Run: headless pygame with SDL's dummy video driver; simulated clock (each Clock.tick advances the game by its frame time, no real sleeping); random seed 0; keys injected as events and as key.get_pressed() state; mouse plan: one left click at the window centre at the start of phase 2, then a move to the lower-right quarter at the start of phase 3.
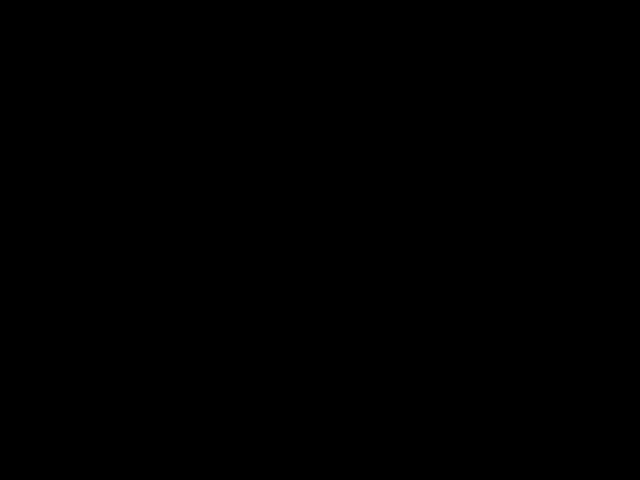
Frame 1 of 4 · flips 1–60 · no input
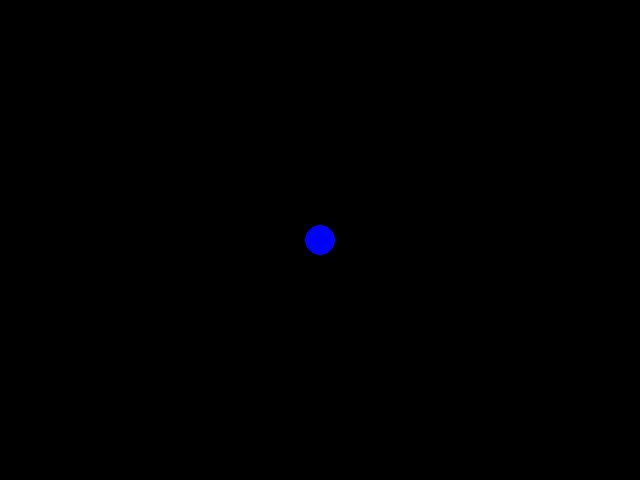
Frame 2 of 4 · flips 61–180 · clicked the window centre · tapped SPACE, RETURN · held RIGHT (→), D
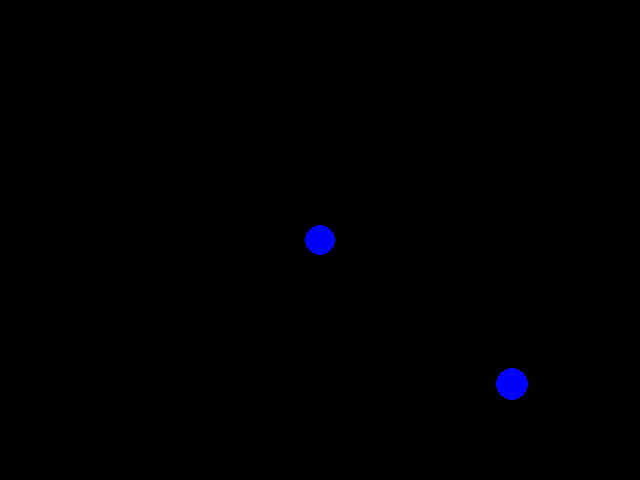
Frame 3 of 4 · flips 181–300 · moved the mouse to the lower-right quarter · held DOWN (↓), S
Frame 4 of 4 · flips 301–420 · held LEFT (←), A, UP (↑), W · screen unchanged from frame 3, image omitted

The pygame program that drew these frames:

import pygame
import math
def main():
    pygame.init()
    screen = pygame.display.set_mode((640, 480))
    clock = pygame.time.Clock()
    
    radius = 15
    wid=15
    x = 0
    y = 0
    mode = 'blue'
    draw=True
    shape="circle"
    points = []
    screen.fill((0, 0, 0))
    while True:
        
        pressed = pygame.key.get_pressed()
        
        alt_held = pressed[pygame.K_LALT] or pressed[pygame.K_RALT]
        ctrl_held = pressed[pygame.K_LCTRL] or pressed[pygame.K_RCTRL]
        
        for event in pygame.event.get():
            
            # determin if X was clicked, or Ctrl+W or Alt+F4 was used
            if event.type == pygame.QUIT:
                return
            if event.type == pygame.KEYDOWN:
                if event.key == pygame.K_w and ctrl_held:
                    return
                if event.key == pygame.K_F4 and alt_held:
                    return
                if event.key == pygame.K_ESCAPE:
                    return
            
                # determine if a letter key was pressed
                if event.key == pygame.K_r:
                    mode = 'red'
                elif event.key == pygame.K_g:
                    mode = 'green'
                elif event.key == pygame.K_b:
                    mode = 'blue'
                elif event.key == pygame.K_e:
                    mode = 'black'
                elif event.key == pygame.K_c:
                    shape = 'circle'
                elif event.key == pygame.K_x:
                    shape = 'rect'
                elif event.key == pygame.K_v:
                    shape = 'rtrig'
                elif event.key == pygame.K_z:
                    shape = 'etrig'
                elif event.key == pygame.K_m:
                    shape = 'rhombus'
                elif event.key == pygame.K_n:
                    draw=not draw
            
            if event.type == pygame.MOUSEBUTTONDOWN:
                if event.button == 1: # left click grows radius
                    if shape=='circle':
                        radius = min(200, radius + 1)
                    else:
                        wid=min(400,wid+3)
                elif event.button == 3: # right click shrinks radius
                    if shape=='circle':
                        radius = max(1, radius - 1)
                    else:
                        wid=max(1,wid-3)
            if event.type == pygame.MOUSEMOTION:
                if(draw):
                    position = event.pos
                    if mode == 'blue':
                        color = (0, 0, 255)
                    elif mode == 'red':
                        color = (255, 0, 0)
                    elif mode == 'green':
                        color = (0, 255, 0)
                    elif mode == 'black':
                        color = (0, 0, 0)
                    if shape=='circle':
                        pygame.draw.circle(screen, color, (position[0], position[1]), radius)
                    elif shape=='rtrig':
                        #Draw right triangle
                        pygame.draw.polygon(screen, color, ((position[0], position[1]),(position[0]+wid, position[1]),(position[0], position[1]+wid)))
                    elif shape=='etrig':
                        #Draw equilateral triangle
                        h=math.sqrt(3)*wid/2
                        pygame.draw.polygon(screen, color, ((position[0], position[1]),(position[0]+wid/2, position[1]+h),(position[0]-wid/2, position[1]+h)))
                    elif shape=='rhombus':
                        #Draw rhombus
                        h=math.sqrt(3)*wid/2
                        pygame.draw.polygon(screen, color, ((position[0]+wid/2, position[1]+h),(position[0], position[1]),(position[0]-wid/2, position[1]+h),(position[0], position[1]+2*h)))
                    else:
                        #Draw square
                        pygame.draw.rect(screen, color, pygame.Rect(position[0], position[1],wid,wid))
        
        pygame.display.flip()
        
        clock.tick(60)

main()
